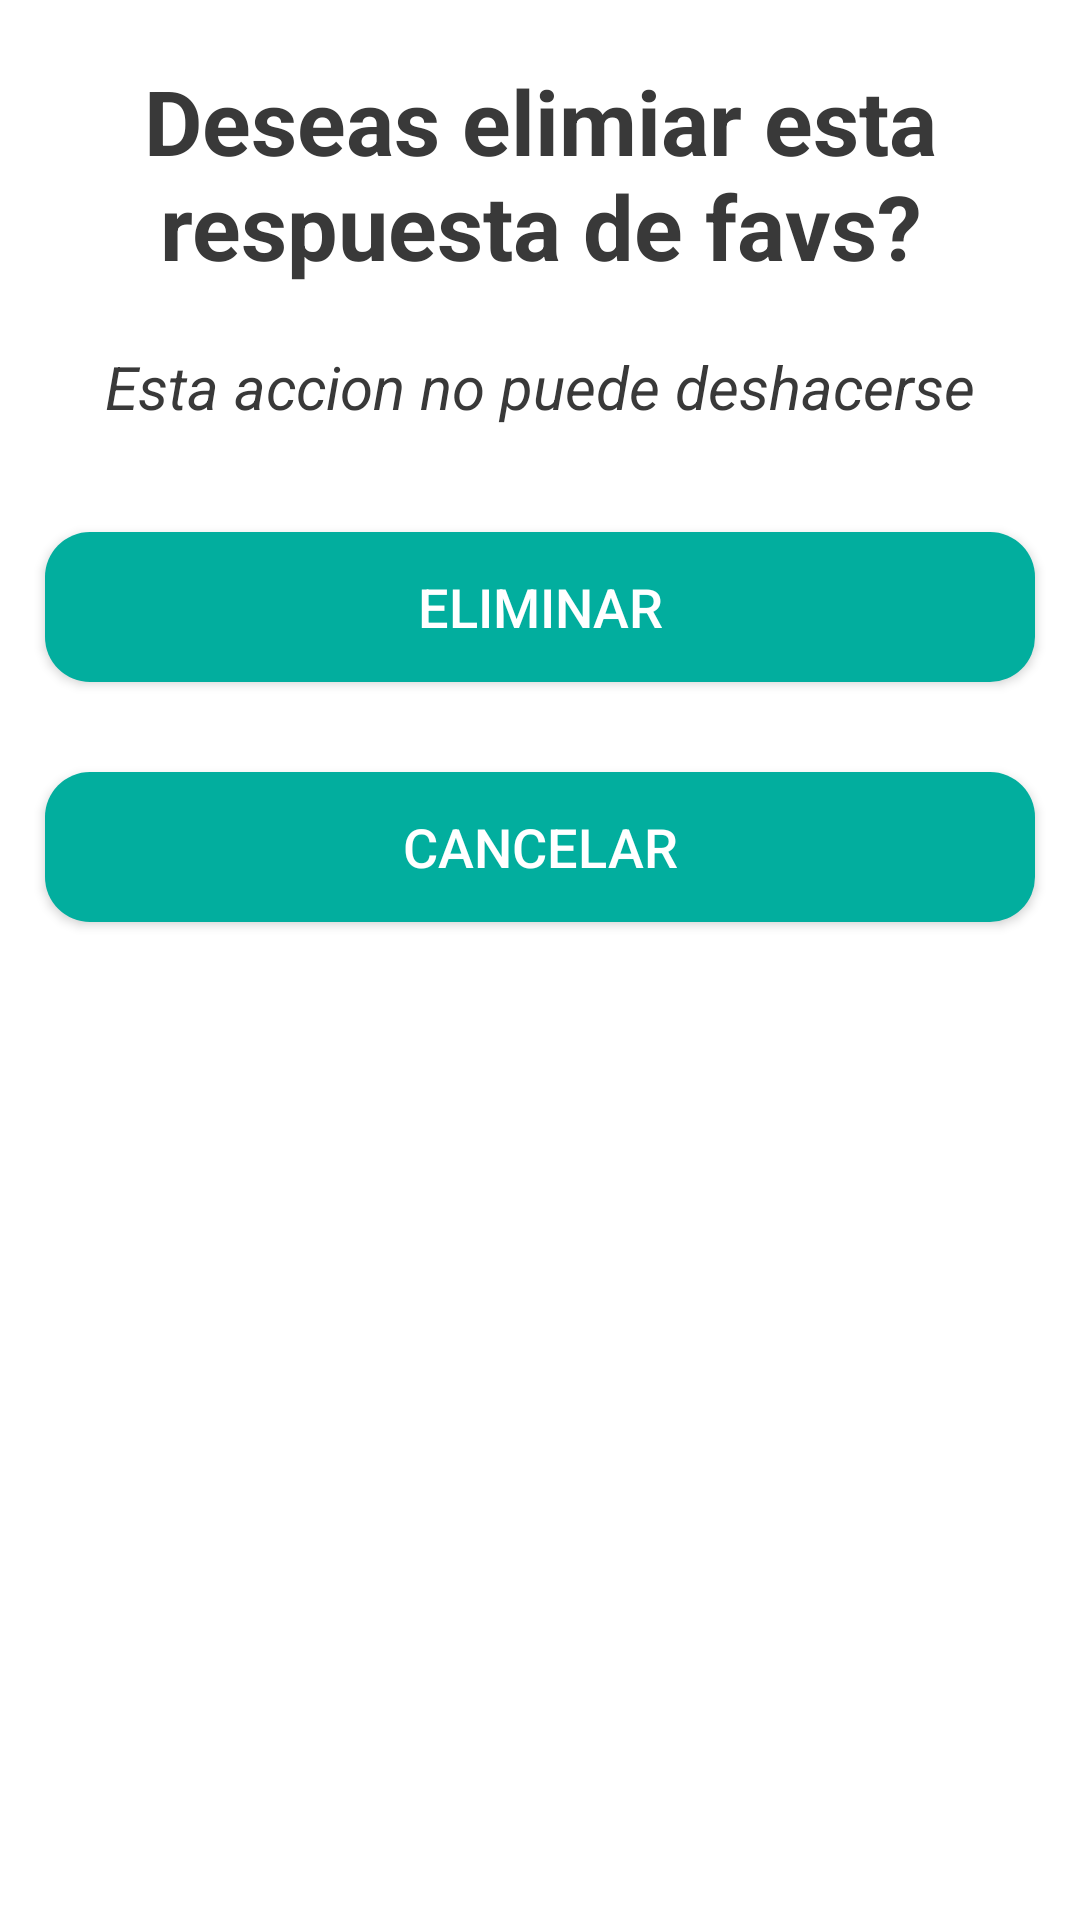

Produce the Android XML layout that renders to this screen, including the resource entries it uses.
<!-- AndroidManifest.xml: application theme Theme.GardeningFriend -->
<!-- res/layout/popup_displaying_favs_ia.xml -->
<?xml version="1.0" encoding="utf-8"?>
<RelativeLayout xmlns:android="http://schemas.android.com/apk/res/android"
    android:id="@+id/admin_pop_up_ia"
    android:layout_width="match_parent"
    android:layout_height="wrap_content"
    android:background="@color/white"
    android:layout_margin="30dp"
    android:elevation="15dp"
    android:layout_centerInParent="true"
    style="@style/SCREEN">

    <TextView
        android:id="@+id/titulo_pop_up_ia"
        android:layout_width="match_parent"
        android:layout_height="wrap_content"
        android:text="@string/popup_remove_card_ia"
        android:textAlignment="center"
        android:layout_marginVertical="20dp"
        android:textSize="30sp"
        android:textStyle="bold"
        style="@style/TEXT"/>

    <TextView
        android:id="@+id/aclaracion_pop_up_ia"
        android:layout_width="match_parent"
        android:layout_height="wrap_content"
        android:text="@string/pop_up_especificacion"
        android:layout_below="@id/titulo_pop_up_ia"
        android:textAlignment="center"
        android:textStyle="italic"
        android:textSize="20sp"
        android:layout_marginBottom="20dp"
        style="@style/TEXT"/>

    <androidx.appcompat.widget.AppCompatButton
        android:id="@+id/btn_eliminar_popup_ia"
        android:layout_width="match_parent"
        android:layout_height="50dp"
        android:layout_below="@+id/aclaracion_pop_up_ia"
        android:layout_marginStart="15dp"
        android:layout_marginTop="15dp"
        android:layout_marginEnd="15dp"
        android:layout_marginBottom="15dp"
        android:background="@drawable/btn_verde"
        android:text="@string/remove"
        android:textColor="@color/white"
        android:textSize="18sp" />

    <androidx.appcompat.widget.AppCompatButton
        android:id="@+id/btn_cancelar_popup_ia"
        android:layout_width="match_parent"
        android:layout_height="50dp"
        android:layout_below="@+id/btn_eliminar_popup_ia"
        android:text="@string/pop_up_cancelar"
        android:textColor="@color/white"
        android:textSize="18sp"
        android:background="@drawable/btn_verde"
        android:layout_margin="15dp"/>

</RelativeLayout>
<!-- resources referenced by this layout -->
<resources>
  <color name="white">#FFFFFFFF</color>
  <!-- drawable btn_verde (drawable) -->
  <?xml version="1.0" encoding="utf-8"?>
  <selector xmlns:android="http://schemas.android.com/apk/res/android">
  <item>
      <shape>
          <solid android:color="@color/verde_medio"/>
          <corners android:radius="15dp"/>
      </shape>
  </item>
  </selector>
  <string name="pop_up_cancelar"> Cancelar </string>
  <string name="pop_up_especificacion">Esta accion no puede deshacerse</string>
  <string name="popup_remove_card_ia">Deseas elimiar esta respuesta de favs?</string>
  <string name="remove">Eliminar</string>
  <style name="SCREEN">
          <item name="android:background">#fff</item>
      </style>
  <style name="TEXT">
          <item name="android:textColor">@color/fuente_principal</item>
      </style>
  <style name="Theme.GardeningFriend" parent="Base.Theme.GardeningFriend" />
  <color name="verde_medio">#02AE9E</color>
  <color name="fuente_principal">#393939</color>
  <style name="Base.Theme.GardeningFriend" parent="Theme.MaterialComponents.DayNight.DarkActionBar">
          
          <item name="colorPrimary">@color/verde_medio</item>
          <item name="colorPrimaryVariant">@color/verde_oscuro</item>
          <item name="colorOnPrimary">@color/white</item>
          
          <item name="colorSecondary">@color/light_green</item>
          <item name="colorSecondaryVariant">@color/kelly_green</item>
          <item name="colorOnSecondary">@color/black</item>
          
          <item name="android:statusBarColor" tools:targetApi="l">?attr/colorPrimaryVariant</item>
      </style>
  <color name="verde_oscuro">#FF018786</color>
  <color name="light_green">#70EE9C</color>
  <color name="kelly_green">#5FAD41</color>
  <color name="black">#FF000000</color>
</resources>
